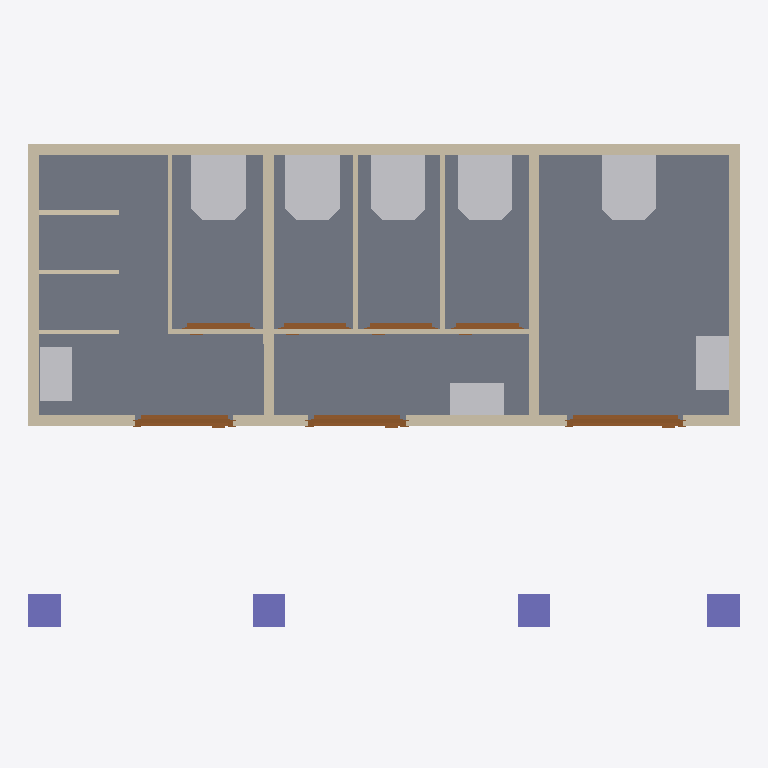
Plan cut of the same IFC building model at storey 'GF' (level 0.00 m, cut at 1.40 m), seen from above with north up, elements coloured by IFC class: 14 walls (beige), 8 other elements (light grey), 7 doors (brown), 4 columns (violet), 1 slab (grey). Cut surfaces are drawn darker.
Extent 6.5 m × 4.5 m × 2.8 m (x, y, z). Storeys (2): GF at 0.00 m; Roof at 2.70 m. Elements (42): 14 IfcWall, 8 IfcDoor, 8 IfcSanitaryTerminal, 4 IfcColumn, 3 IfcBeam, 3 IfcWindow, 2 IfcSlab.

HEADER;
FILE_DESCRIPTION(('ViewDefinition[DesignTransferView]'),'2;1');
FILE_NAME('mini-capstone.ifc','2026-10-14T15:25:34+08:00',(''),(''),'IfcOpenShell 0.8.5-post1','Bonsai 0.8.5-post1','Nobody');
FILE_SCHEMA(('IFC4'));
ENDSEC;
DATA;
#1=IFCPROJECT('3jt_A9pTP7UwtSV9_HgrrS',$,'My Project',$,$,$,$,(#10,#22),#5);
#27=IFCSITE('0jmc1dKO9Co9vYU5M2t7qG',$,'My Site',$,$,#50,$,$,$,$,$,$,$,$);
#33=IFCBUILDING('330nu2Qp5538e2MSQd9Ko0',$,'My Building',$,$,#56,$,$,$,$,$,$);
#39=IFCBUILDINGSTOREY('1wzZx2GJf1ohuTIOXgSyGE',$,'GF',$,$,#62,$,$,$,$);
#4079=IFCBUILDINGSTOREY('3GK1$L8C58cv5eaViqMeoQ',$,'Roof',$,$,#4123,$,$,$,$);
#1728=IFCSLAB('3JZuCdI2XADxGWbvrf9PkA',$,'Slab',$,$,#1736,#1743,$,$);
#764=IFCWALL('2jJITSzxj2QxN96tRfQa40',$,'Wall',$,$,#923,#770,$,$);
#714=IFCWALL('31l_F6m4XAK9WCmf1k82L8',$,'Wall',$,$,#859,#720,$,$);
#6348=IFCSANITARYTERMINAL('1KH0lkkjDBLhMSLHMBH0jJ',$,'SanitaryTerminal',$,$,#6388,#6357,$,$);
#6389=IFCSANITARYTERMINAL('1x98VHDlv3pOo14HxwVF0T',$,'SanitaryTerminal',$,$,#6428,#6402,$,$);
#6429=IFCSANITARYTERMINAL('1nNojXgbb3PPEcTTt3Y5i3',$,'SanitaryTerminal',$,$,#6468,#6442,$,$);
#6469=IFCSANITARYTERMINAL('34hQTV7$P6suzGKlvR4uD8',$,'SanitaryTerminal',$,$,#6508,#6482,$,$);
#6509=IFCSANITARYTERMINAL('1lssVE7Mj7LQ2V1qv5jqKp',$,'SanitaryTerminal',$,$,#6632,#6522,$,$);
#739=IFCWALL('1$fryllb5FBB_6yMOzODGc',$,'Wall',$,$,#891,#745,$,$);
#687=IFCWALL('05Cc$bfNb27R8D6qdBhjEC',$,'Wall',$,$,#955,#695,$,$);
#969=IFCWALL('2LnlH5xBz9EAuzx3aAgw1N',$,'Wall',$,$,#980,#975,$,$);
#1007=IFCWALL('3Us1hkaKb3kfuQSDSS4GSY',$,'Wall',$,$,#1018,#1013,$,$);
#6653=IFCSANITARYTERMINAL('0i5fXn0s5EtwdEcmsbwlje',$,'SanitaryTerminal',$,$,#7250,#6662,$,$);
#6717=IFCSANITARYTERMINAL('0l7nGcvCD3oe9mcyr7FkFg',$,'SanitaryTerminal',$,$,#7255,#6725,$,$);
#6815=IFCSANITARYTERMINAL('0YhDLzy4rFfutIaC9DPQHc',$,'SanitaryTerminal',$,$,#7260,#6823,$,$);
#2252=IFCWALL('2pUndmvln2f8wyqfG7QBkw',$,'Wall',$,$,#3670,#2258,$,$);
#1538=IFCDOOR('3qaJZfRBz0391F3GRoJiRp',$,'Door',$,$,#1721,#1547,$,2.0,1.0651776790618896,$,.SINGLE_SWING_LEFT.,$);
#3893=IFCCOLUMN('3$9koDnCP63QhOyHT0uatx',$,'Column',$,$,#3920,#3905,$,$);
#4045=IFCCOLUMN('2lRYaVl3n9YfOYQWAUTf9b',$,'Column',$,$,#6627,#4056,$,$);
#1153=IFCDOOR('3K_Z4X4B5AeP2UkBvIxvpV',$,'Door',$,$,#7424,#1162,$,2.0,0.8999999761581421,$,.SINGLE_SWING_LEFT.,$);
#1218=IFCDOOR('1aY5U16lLDe9m2FEFKIhur',$,'Door',$,$,#7409,#1226,$,2.0,0.8999999761581421,$,$,$);
#4001=IFCCOLUMN('32e33ff0jF$RF5drr826Pa',$,'Column',$,$,#6617,#4012,$,$);
#4023=IFCCOLUMN('1OL7WQs4X9OAwvg1sx6OGt',$,'Column',$,$,#6622,#4034,$,$);
#2184=IFCWALL('3Ugd9WECz6Ie$$WzBxJ8T4',$,'Wall',$,$,#2226,#2190,$,$);
#2227=IFCWALL('3_vzxioLnErO9aRBj08Y30',$,'Wall',$,$,#6637,#2238,$,$);
#1866=IFCWALL('1jyxTwDQf1TwPnoesUNKdj',$,'Wall',$,$,#1878,#1873,$,$);
#1892=IFCWALL('0Why9h2Bf6CAnzbwE7WPUM',$,'Wall',$,$,#1961,#1898,$,$);
#2947=IFCDOOR('0bKPLdv5L9Hh1eytwQMBtZ',$,'Door',$,$,#3408,#2956,$,1.3611904382705688,0.6756948232650757,$,.SINGLE_SWING_RIGHT.,$);
#3844=IFCDOOR('1rxw0PdDz3DvVTAM68fH$l',$,'Door',$,$,#3892,#3852,$,1.3611904382705688,0.6756948232650757,$,$,$);
#3746=IFCDOOR('1CdtRMG9X3C8JE5l3K9odZ',$,'Door',$,$,#3794,#3754,$,1.3611904382705688,0.6756948232650757,$,$,$);
#3795=IFCDOOR('2Hwy0f$zP0o9waH_iaAEXg',$,'Door',$,$,#3843,#3803,$,1.3611904382705688,0.6756948232650757,$,$,$);
#2410=IFCWALL('0F4K4N$ov1tf8UBmQz1RJL',$,'Wall',$,$,#6642,#2416,$,$);
#2448=IFCWALL('36oILx6R57fPHMThT5_215',$,'Wall',$,$,#6647,#2459,$,$);
#2478=IFCWALL('0Ylu97bnLDGh6Tk8bNGOzM',$,'Wall',$,$,#6652,#2489,$,$);
ENDSEC;
